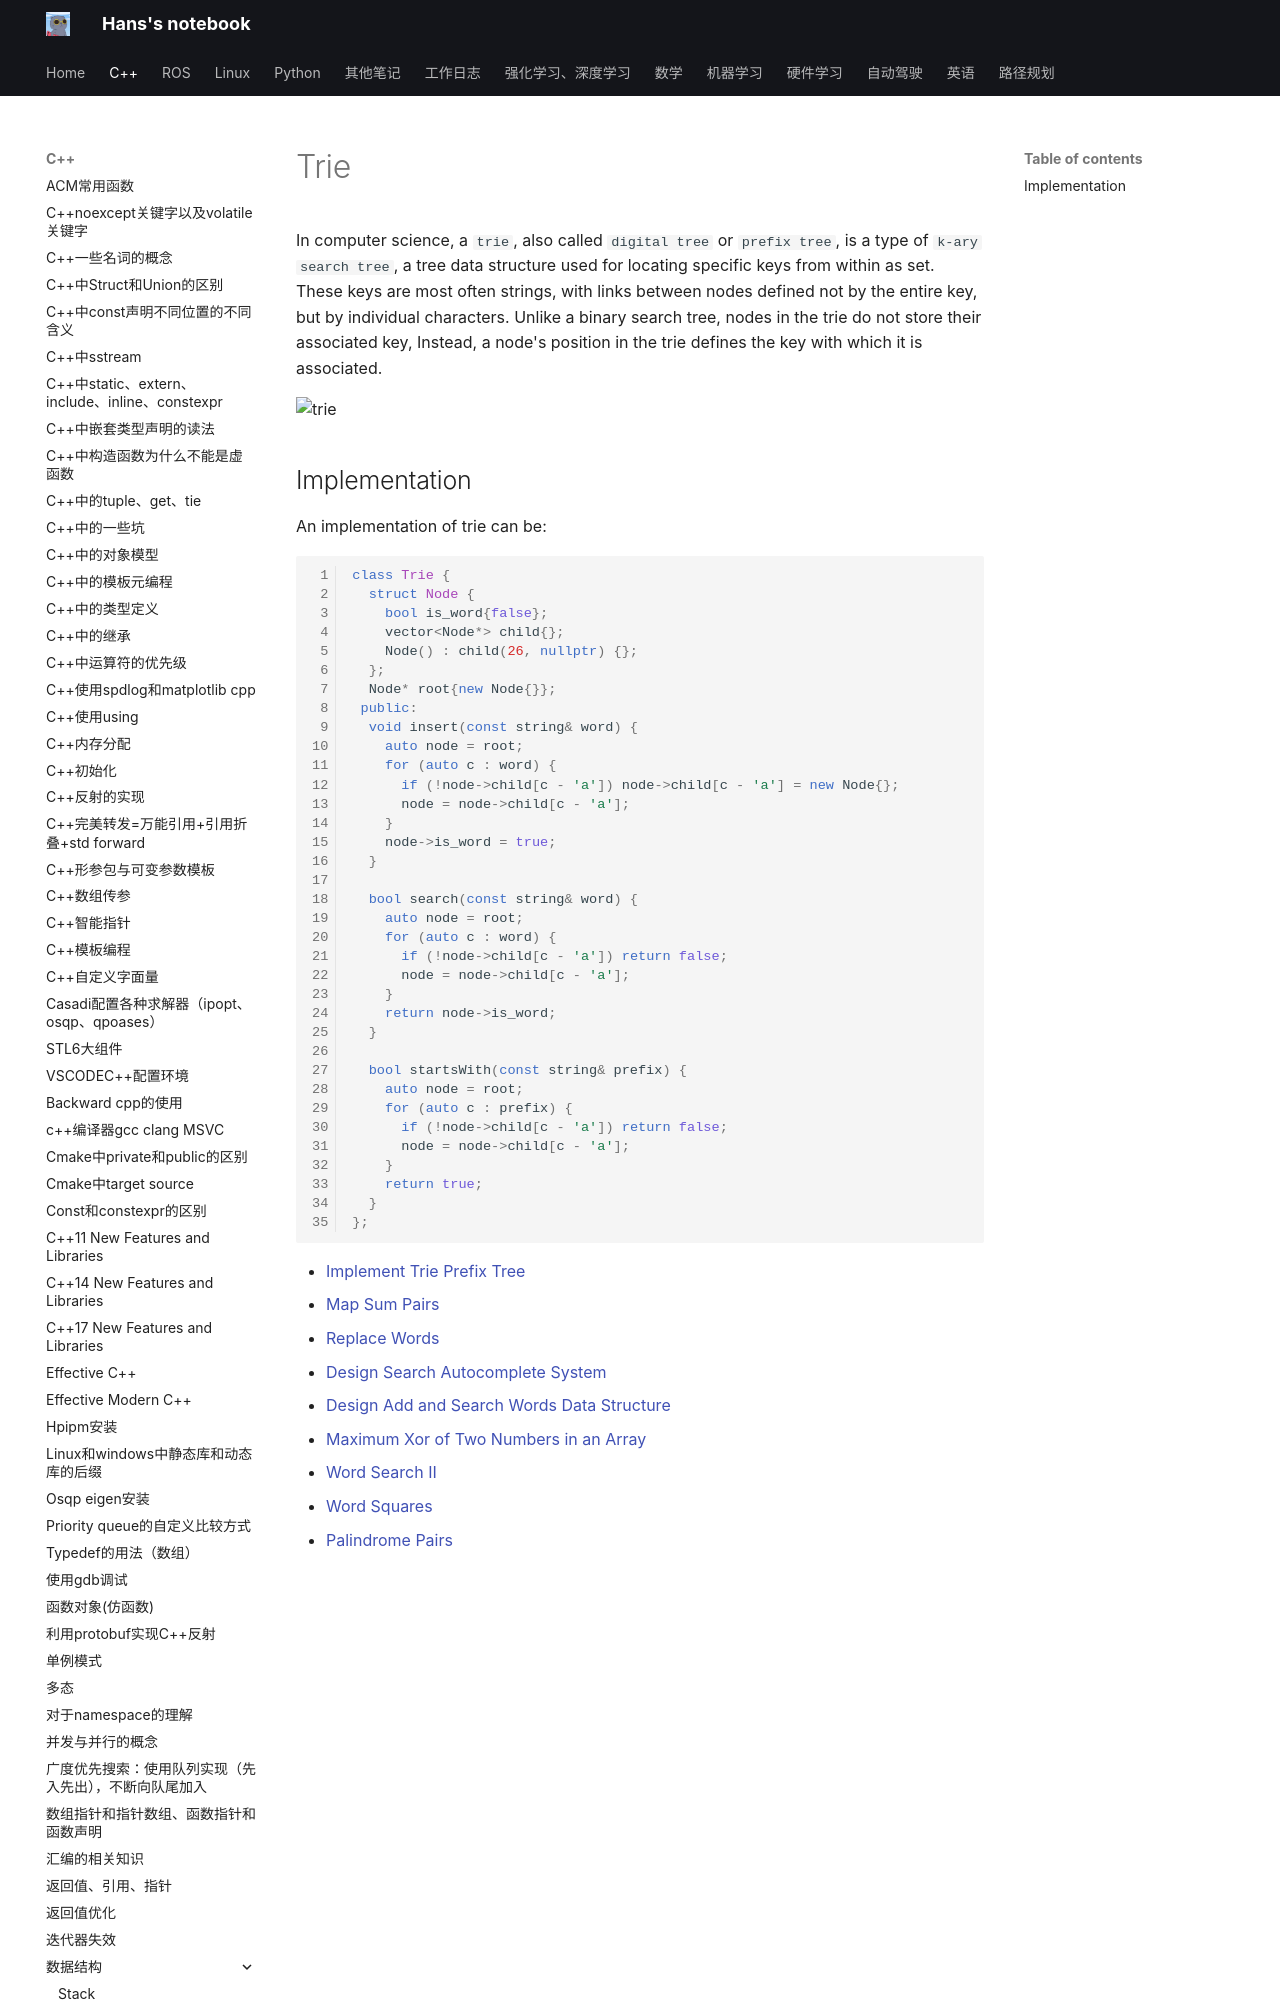

repository: hs867785578/my_note · page: C++/数据结构/08_trie/index.html · generator: mkdocs

# Trie

In computer science, a `trie`, also called `digital tree` or `prefix tree`, is a type of `k-ary search tree`, a tree data structure used for locating specific keys from within as set. These keys are most often strings, with links between nodes defined not by the entire key, but by individual characters. 
Unlike a binary search tree, nodes in the trie do not store their associated key, Instead, a node's position in the trie defines the key with which it is associated.

![trie](images/trie.png)
